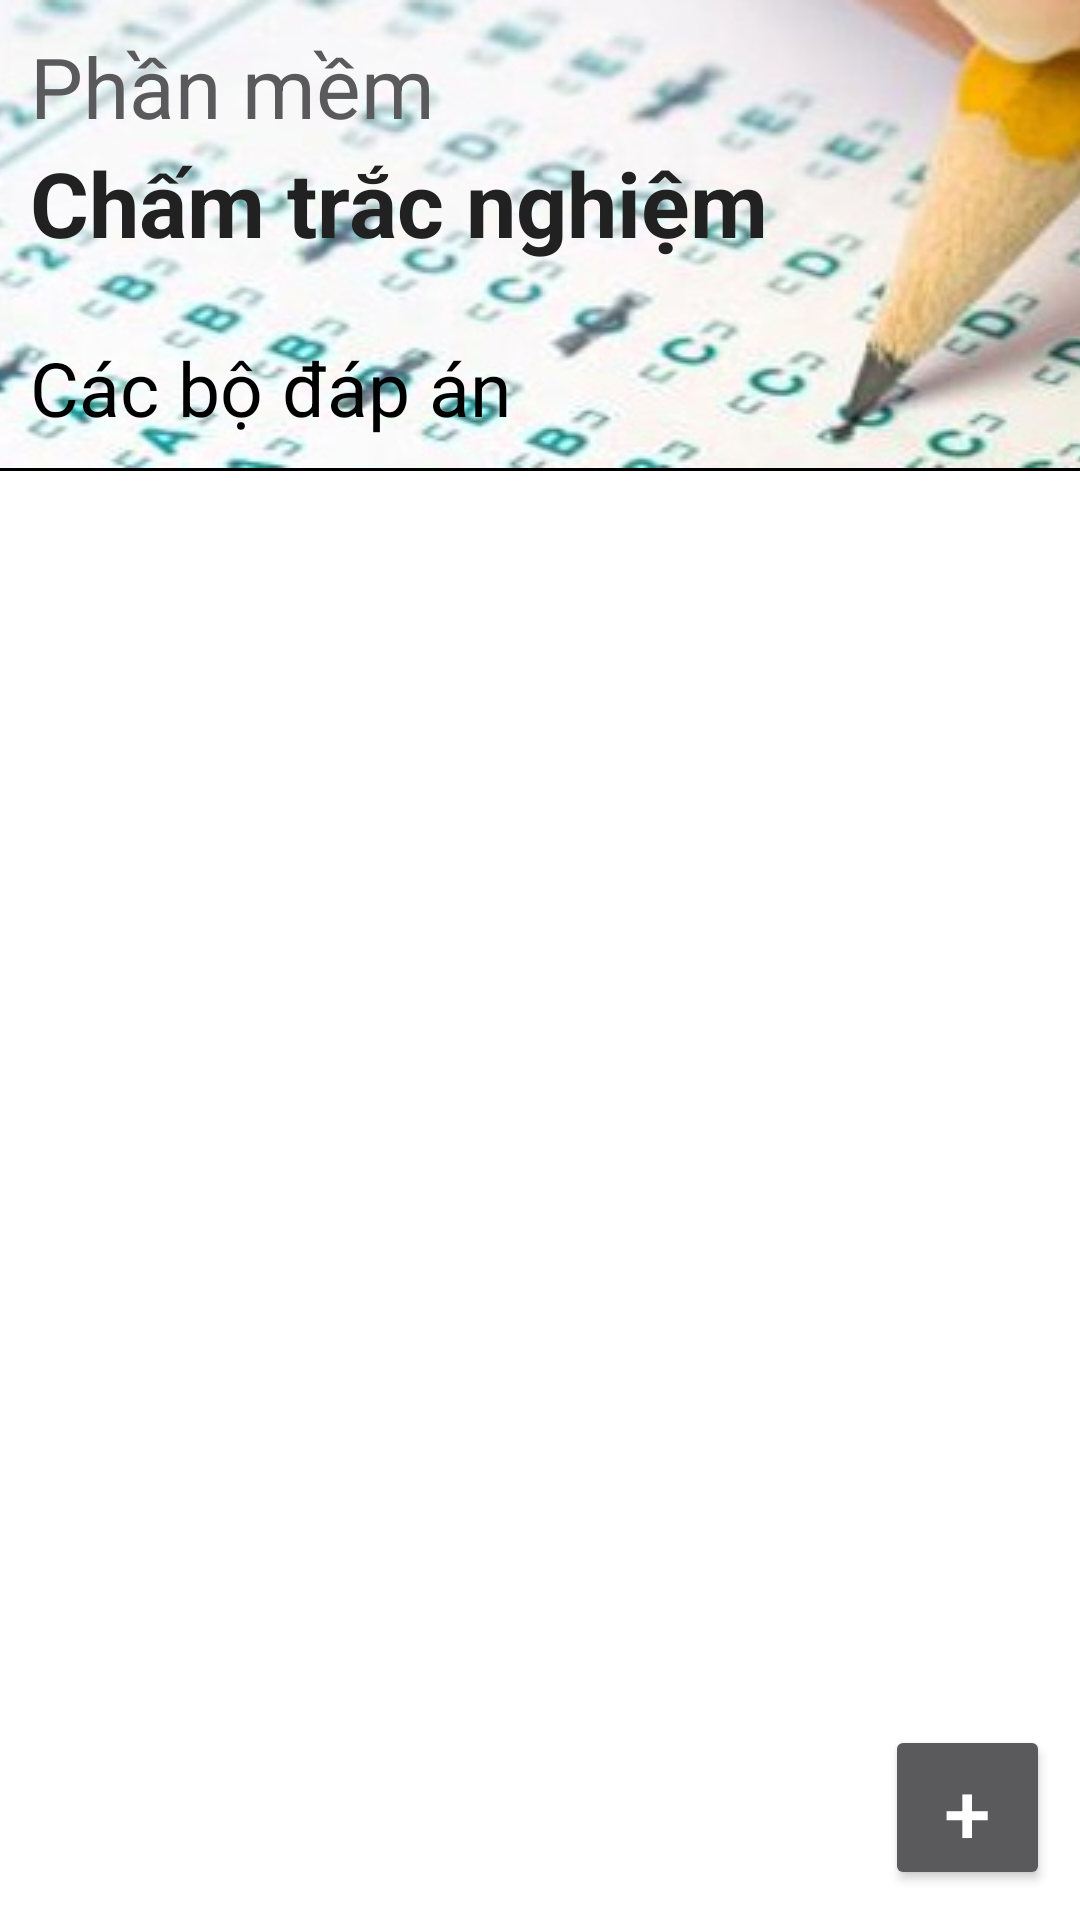

Reconstruct the res/layout file that produces this screen, plus the resources it refers to.
<!-- AndroidManifest.xml: application theme AppTheme -->
<!-- res/layout/activity_main.xml -->
<?xml version="1.0" encoding="utf-8"?>
<RelativeLayout xmlns:android="http://schemas.android.com/apk/res/android"
    xmlns:app="http://schemas.android.com/apk/res-auto"
    xmlns:tools="http://schemas.android.com/tools"
    android:id="@+id/rootLayout"
    android:layout_width="match_parent"
    android:layout_height="match_parent"
    android:orientation="vertical"
    tools:context="com.noobs.draft2.MainActivity">

    <LinearLayout
        android:layout_width="match_parent"
        android:layout_height="match_parent"
        android:orientation="vertical">

        <RelativeLayout
            android:layout_width="match_parent"
            android:layout_height="wrap_content">

            <ImageView
                android:id="@+id/imageView"
                android:layout_width="match_parent"
                android:layout_height="wrap_content"
                android:scaleType="centerCrop"
                app:srcCompat="@drawable/cover"
                tools:layout_height="wrap_content" />

            <LinearLayout
                android:layout_width="match_parent"
                android:layout_height="match_parent"
                android:layout_alignBottom="@+id/imageView"
                android:layout_margin="10dp"
                android:orientation="vertical">

                <TextView
                    android:id="@+id/textView3"
                    android:layout_width="match_parent"
                    android:layout_height="wrap_content"
                    android:text="Phần mềm"
                    android:textColor="?android:attr/colorButtonNormal"
                    android:textSize="28sp" />

                <TextView
                    android:id="@+id/textView2"
                    android:layout_width="match_parent"
                    android:layout_height="wrap_content"
                    android:layout_alignBottom="@+id/imageView"
                    android:layout_alignParentBottom="false"
                    android:layout_alignParentEnd="false"
                    android:text="Chấm trắc nghiệm"
                    android:textColor="?attr/colorPrimary"
                    android:textSize="30sp"
                    android:textStyle="bold"
                    android:visibility="visible"
                    tools:text="CHẤM TRẮC NGHIỆM" />

                <RelativeLayout
                    android:layout_width="match_parent"
                    android:layout_height="match_parent">

                    <TextView
                        android:id="@+id/textView4"
                        android:layout_width="match_parent"
                        android:layout_height="wrap_content"
                        android:layout_alignParentBottom="true"
                        android:text="Các bộ đáp án"
                        android:textColor="@android:color/background_dark"
                        android:textSize="25sp" />

                </RelativeLayout>

            </LinearLayout>

        </RelativeLayout>

        <TextView
            android:id="@+id/textView6"
            android:layout_width="match_parent"
            android:layout_height="1dp"
            android:background="@android:color/background_dark" />

        <ListView
            android:id="@+id/lvBoDapAn"
            android:layout_width="match_parent"
            android:layout_height="match_parent"
            android:drawSelectorOnTop="false" />

    </LinearLayout>

    <Button
        android:id="@+id/btnAdd"
        android:layout_width="55dp"
        android:layout_height="55dp"
        android:layout_alignBottom="@+id/imageView"
        android:layout_alignEnd="@+id/imageView"
        android:layout_alignParentBottom="true"
        android:layout_alignParentEnd="false"
        android:layout_alignParentLeft="false"
        android:layout_alignParentRight="true"
        android:layout_alignParentStart="false"
        android:layout_alignParentTop="false"
        android:layout_margin="10dp"
        android:elevation="0dp"
        android:text="+"
        android:textSize="28sp" />

</RelativeLayout>
<!-- resources referenced by this layout -->
<resources>
  <!-- drawable cover: jpg bitmap (drawable, 49332 bytes) -->
  <style name="AppTheme" parent="Theme.AppCompat.NoActionBar">
          
          <item name="android:windowFullscreen">false</item>
          <item name="android:colorBackground">@color/colorPrimaryDark</item>
          <item name="colorAccent">@color/colorAccent</item>
      </style>
  <color name="colorPrimaryDark">#ffffff</color>
  <color name="colorAccent">#ff4081</color>
</resources>
